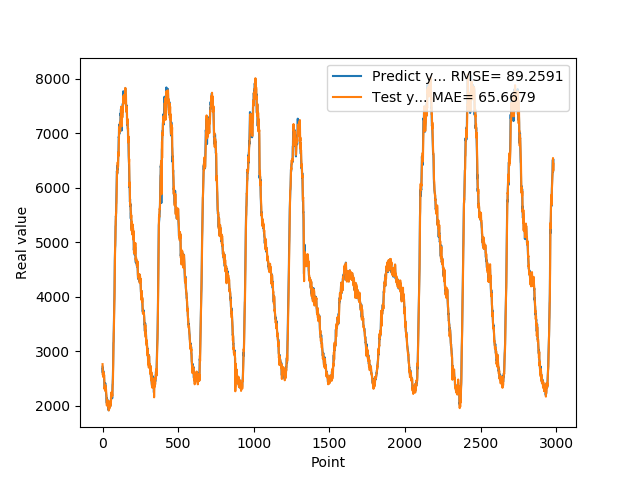

The table this chart was drawn from, first rows:
2.717159000000000106e+03, 2.764036407278977094e+03
2.607621000000000095e+03, 2.661866523292545935e+03
2.695764000000000124e+03, 2.565049055843421684e+03
2.649242000000000189e+03, 2.638866071229675526e+03
2.625112000000000080e+03, 2.631381131558069683e+03
2.624047000000000025e+03, 2.584755751097746725e+03
2.632900000000000091e+03, 2.527844685656467391e+03
2.586052999999999884e+03, 2.606530493965386086e+03
2.591706000000000586e+03, 2.595374273050020747e+03
2.600739000000000033e+03, 2.513790781085299386e+03
2.541058999999999287e+03, 2.562728594128876466e+03
2.449046000000000276e+03, 2.563798282148233284e+03
2.367501000000000204e+03, 2.402439403377497456e+03
2.366610000000000127e+03, 2.308716867165981057e+03
2.344521000000000640e+03, 2.345721037705157869e+03
2.345844000000000506e+03, 2.324586409955883482e+03
2.331927000000000589e+03, 2.295369749446558217e+03
2.382876999999999953e+03, 2.273464134655083399e+03
2.415362999999999829e+03, 2.341968171858457481e+03
2.352605000000000018e+03, 2.377035681986909367e+03
2.356259000000000469e+03, 2.314397854997760533e+03
2.317339000000000397e+03, 2.312498270496281748e+03
2.285295000000000073e+03, 2.306308187758659642e+03
2.255267000000000280e+03, 2.307261593630973948e+03
2.227811000000000149e+03, 2.238712490867457291e+03
2.178373999999999796e+03, 2.209795564683197881e+03
2.121706000000000131e+03, 2.182473562719020720e+03
2.062097000000000207e+03, 2.085574861487476483e+03
2.048407000000000153e+03, 2.003439884955015941e+03
2.138860000000000127e+03, 2.009077102760373691e+03
2.127161000000000058e+03, 2.100319396132403654e+03
2.114791000000000167e+03, 2.106277374968284221e+03
2.083037000000000262e+03, 2.080076132849815622e+03
2.029793999999999869e+03, 2.020676625281798579e+03
2.045992999999999938e+03, 2.013255533034995096e+03
2.096599000000000160e+03, 2.038130608472303948e+03
2.057603000000000065e+03, 2.083967609003138023e+03
1.981242000000000189e+03, 2.086567219617409137e+03
2.005983999999999924e+03, 1.983796443287104466e+03
1.953779999999999973e+03, 1.961521620868020591e+03
1.917145000000000209e+03, 1.961784190528489262e+03
1.967082000000000107e+03, 1.916273013092529027e+03
2.012766000000000076e+03, 1.914866720558937459e+03
1.955611000000000104e+03, 2.029926151548109601e+03
1.998924999999999955e+03, 1.984194959230673931e+03
2.004963999999999942e+03, 1.944518675462005831e+03
2.003567999999999984e+03, 1.985795568972746196e+03
2.044105999999999767e+03, 2.057209986862773349e+03
2.052460000000000036e+03, 2.033221837003753535e+03
2.028531999999999925e+03, 2.065168494476052274e+03
1.999037999999999784e+03, 2.087040484337304406e+03
1.990202999999999975e+03, 2.006796108509179021e+03
1.999464999999999918e+03, 1.990656227746878812e+03
2.037464999999999918e+03, 2.040087572381748032e+03
2.031805000000000064e+03, 2.056583926188048736e+03
2.068873999999999796e+03, 2.045351684439709061e+03
2.176543999999999869e+03, 2.085546739113852254e+03
2.204972999999999956e+03, 2.188544346067501010e+03
2.171808999999999742e+03, 2.244742498711186727e+03
2.162159999999999854e+03, 2.200193480023952361e+03
2.169306000000000040e+03, 2.163084393250252560e+03
... 2,922 more rows
